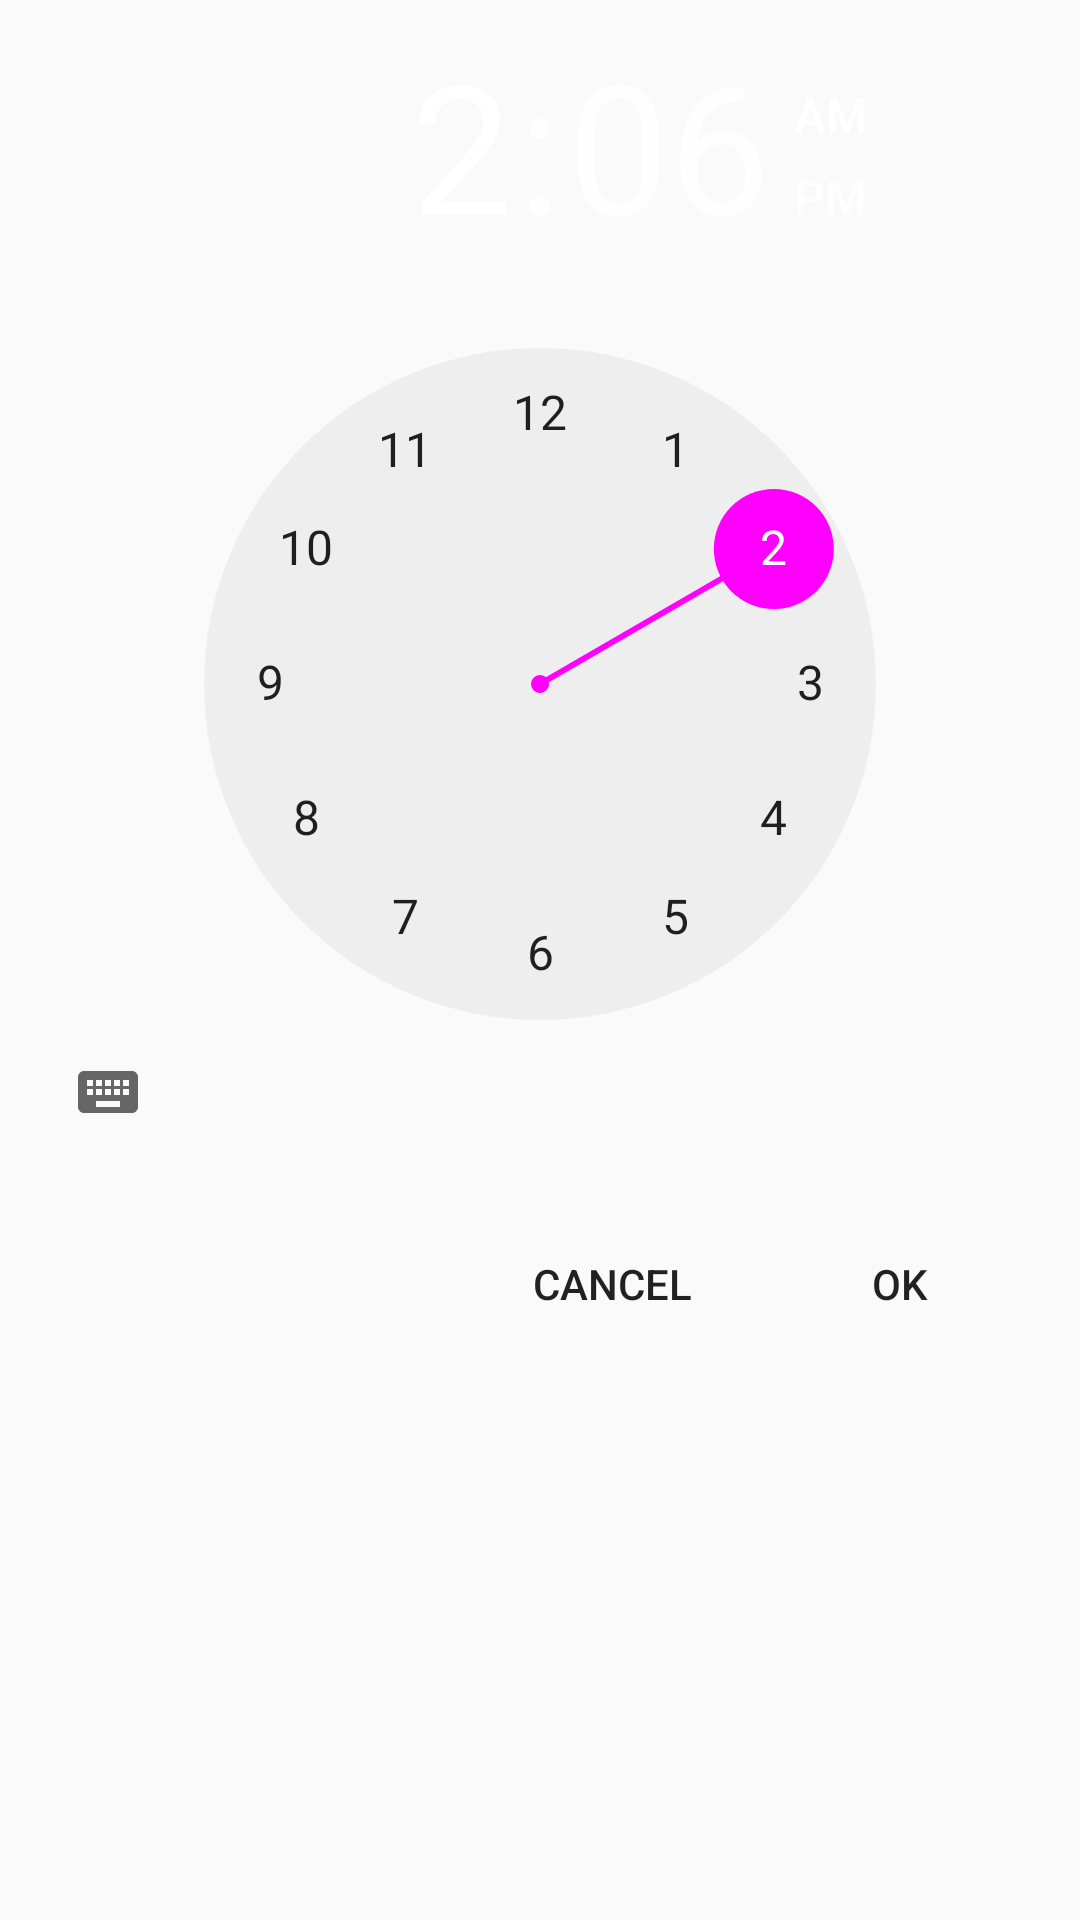

Produce the Android XML layout that renders to this screen, including the resource entries it uses.
<!-- AndroidManifest.xml: application theme AppTheme -->
<!-- res/layout/time_picker.xml -->
<?xml version="1.0" encoding="utf-8"?>
<LinearLayout
    xmlns:android="http://schemas.android.com/apk/res/android"
    xmlns:app="http://schemas.android.com/apk/res-auto"
    xmlns:tools="http://schemas.android.com/tools"
    android:orientation="vertical"
    android:layout_width="match_parent"
    android:layout_height="match_parent">

    <TimePicker
        android:id="@+id/timePicker"
        android:layout_width="match_parent"
        android:layout_height="wrap_content"
        android:layout_gravity="center_horizontal"/>

    <RelativeLayout
        android:layout_width="match_parent"
        android:layout_height="match_parent"
        android:layout_marginTop="8dp">
    <Button
        android:id="@+id/button_picker_set_time"
        android:layout_width="wrap_content"
        android:layout_height="wrap_content"
        android:layout_marginEnd="16dp"
        android:layout_marginRight="16dp"
        android:layout_marginTop="8dp"
        android:background="@null"
        android:layout_alignParentRight="true"
        android:layout_alignParentEnd="true"
        android:text="OK" />

    <Button
        android:id="@+id/button_time_picker_cancel"
        android:layout_width="wrap_content"
        android:layout_height="wrap_content"
        android:layout_marginEnd="8dp"
        android:layout_marginRight="8dp"
        android:layout_marginTop="8dp"
        android:background="@null"
        android:layout_toLeftOf="@id/button_picker_set_time"
        android:layout_toStartOf="@id/button_picker_set_time"
        android:text="CANCEL" />

    </RelativeLayout>

</LinearLayout>
<!-- resources referenced by this layout -->
<resources>
  <style name="AppTheme" parent="Theme.AppCompat.Light.NoActionBar">
          
          <item name="colorPrimary">@color/colorPrimaryDark</item>
          <item name="colorPrimaryDark">@color/colorPrimaryDark</item>
          <item name="colorAccent">@color/colorAccent</item>
          <item name="colorButtonNormal">@color/colorPrimaryDark</item>
          <item name="windowActionBar">false</item>
          <item name="windowNoTitle">true</item>
          <item name="android:windowContentOverlay">@null</item>
          <item name="actionMenuTextColor">@color/colorAccent</item>
          <item name="android:actionMenuTextColor">@color/colorAccent</item>
      </style>
  <color name="colorPrimaryDark">#000000</color>
  <color name="colorAccent">@color/bootstrap_brand_primary</color>
</resources>
